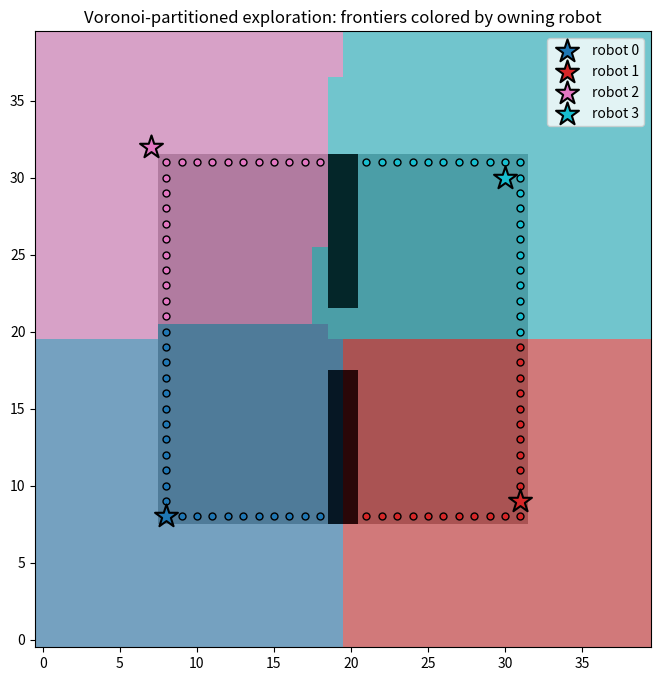

This figure's Python source:
#!/usr/bin/env python3
"""
Day 4 build-tiny: cooperative exploration via Voronoi partitioning,
standalone (no ROS, no Gazebo).

Four robots share a fake occupancy grid (0=free/explored, -1=unknown,
100=occupied/wall). Every frontier cell (a free cell touching unknown
space) gets assigned to whichever robot is CLOSEST to it -- the
Voronoi rule you derived by hand (perpendicular bisectors -> nearest-
neighbor assignment). The point: each robot only chases frontiers in
its own region, so 4 robots don't waste effort re-covering the same
territory.

Run:
    python3 cooperative_exploration.py
"""
import numpy as np
import matplotlib.pyplot as plt

GRID_SIZE = 40
FREE, UNKNOWN, OCCUPIED = 0, -1, 100

# (row, col) positions -- roughly the 4 quadrants of the grid, like
# your hand example, but not perfectly symmetric (real robots won't be).
ROBOT_POSITIONS = np.array([
    [8.0, 8.0],
    [9.0, 31.0],
    [32.0, 7.0],
    [30.0, 30.0],
])


def make_fake_map(size: int) -> np.ndarray:
    """
    Provided for you -- synthetic occupancy grid, not the interesting
    part. Builds a grid that's mostly UNKNOWN, with an already-explored
    FREE rectangle in the middle split by an OCCUPIED wall (with a
    gap), so there's real free/unknown boundary for frontier detection
    to find, and some structure for the Voronoi split to look
    interesting against.
    """
    grid = np.full((size, size), UNKNOWN, dtype=int)
    grid[8:32, 8:32] = FREE
    grid[8:32, 19:21] = OCCUPIED
    grid[18:22, 19:21] = FREE  # gap in the wall
    return grid


def voronoi_owner(point: np.ndarray, robot_positions: np.ndarray) -> int:
    """
    Given a single (row, col) point, return the INDEX of the closest
    robot in robot_positions. This one function IS the Voronoi rule --
    no bisector geometry needed in code, just "who's nearest."

    TODO(you):
      1. distances = np.linalg.norm(robot_positions - point, axis=1)
         -- this computes the Euclidean distance from `point` to EVERY
         robot at once (broadcasting: robot_positions is (n_robots, 2),
         point is (2,), the subtraction broadcasts automatically).
      2. Return the index of the smallest distance: np.argmin(distances).
    """

    distances = np.linalg.norm(robot_positions - point, axis=1)
    return np.argmin(distances)
    




def voronoi_map(grid: np.ndarray, robot_positions: np.ndarray) -> np.ndarray:
    """
    Return a same-shape array where every cell holds the INDEX of its
    owning robot -- this is "color the whole map by Voronoi region."

    TODO(you): nested loop over every (row, col) in the grid (two
    nested `for` loops over grid.shape[0] and grid.shape[1] is
    completely fine -- this isn't performance-critical at this grid
    size). For each cell, call voronoi_owner(np.array([row, col]),
    robot_positions) and store the result in an output array of the
    same shape as `grid`.

    Optional stretch once the loop version works: this can be fully
    vectorized with no loops at all using np.meshgrid to build every
    (row, col) pair at once and broadcasting against all 4 robots
    simultaneously -- worth trying only after the simple version is
    correct and you understand why it's correct.
    """

    regions = np.zeros_like(grid,dtype=int)
    for row in range(grid.shape[0]):
        for column in range(grid.shape[1]):
            point = np.array([row,column])
            regions[row,column] = voronoi_owner(point,robot_positions)
    
    return regions

def detect_frontiers(grid: np.ndarray) -> list:
    """
    Return a list of (row, col) tuples -- every FREE cell that has at
    least one UNKNOWN cell as a direct (up/down/left/right) neighbor.
    Diagonal neighbors don't count; don't overthink this part.

    TODO(you): loop over every (row, col) in the grid. Skip it unless
    grid[row, col] == FREE. Then check its up to 4 neighbors -- watch
    grid edges, a cell on row 0 has no "up" neighbor, etc, so guard
    each neighbor check with a bounds check before indexing. If ANY
    valid neighbor is UNKNOWN, this cell is a frontier: append
    (row, col) to your results list.
    """

    frontiers = [ ]
    rows, cols = grid.shape

    for row in range(rows):
        for col in range(cols):
            if grid[row,col] != FREE:
                continue
            neighbours = [
                (row + 1, col),
                (row - 1, col),
                (row, col + 1),
                (row, col - 1)
            ]
            for nr , nc in neighbours:
                if 0 <= nr < rows and 0 <= nc < cols:
                    if grid[nr,nc] == UNKNOWN:
                        frontiers.append((row,col))
                        break

    return frontiers


def assign_frontiers(frontiers: list, robot_positions: np.ndarray) -> list:
    """
    Pair every frontier cell with its owning robot.

    TODO(you): for each (row, col) in `frontiers`, call
    voronoi_owner(np.array([row, col]), robot_positions) to get the
    owner index, and build a list of (row, col, owner_index) triples.
    """
    assignments = []

    for row,col in frontiers:
        point = np.array([row,col])
        owner = voronoi_owner(point,robot_positions)
        assignments.append((row,col,owner))

    return assignments


# ---------------------------------------------------------------------------
# Plotting -- plumbing, not the interesting part. Provided as-is.
# ---------------------------------------------------------------------------

def plot_result(grid, robot_positions, regions, frontiers_with_owners):
    n_robots = len(robot_positions)
    colors = plt.cm.tab10(np.linspace(0, 1, n_robots))

    fig, ax = plt.subplots(figsize=(8, 8))

    # Tint every cell by its Voronoi owner's color, but shade
    # OCCUPIED cells dark and UNKNOWN cells light so the raw map
    # structure stays visible underneath the region coloring.
    rgb = np.zeros((*grid.shape, 3))
    for r in range(grid.shape[0]):
        for c in range(grid.shape[1]):
            base = np.array(colors[regions[r, c]][:3])
            if grid[r, c] == OCCUPIED:
                rgb[r, c] = base * 0.2
            elif grid[r, c] == UNKNOWN:
                rgb[r, c] = base * 0.5 + 0.4
            else:  # FREE
                rgb[r, c] = base * 0.5 + 0.25
    ax.imshow(np.clip(rgb, 0, 1), origin='lower')

    for row, col, owner in frontiers_with_owners:
        ax.scatter(col, row, color=colors[owner], edgecolor='black', s=25, zorder=5)

    for i, (row, col) in enumerate(robot_positions):
        ax.scatter(col, row, color=colors[i], marker='*', s=300,
                    edgecolor='black', linewidth=1.5, zorder=6,
                    label=f'robot {i}')

    ax.set_title('Voronoi-partitioned exploration: frontiers colored by owning robot')
    ax.legend(loc='upper right')
    plt.savefig('cooperative_exploration.png')
    plt.close()
    print('Saved cooperative_exploration.png')


def main():
    grid = make_fake_map(GRID_SIZE)
    regions = voronoi_map(grid, ROBOT_POSITIONS)
    frontiers = detect_frontiers(grid)
    frontiers_with_owners = assign_frontiers(frontiers, ROBOT_POSITIONS)

    print(f'{len(frontiers)} frontier cells found')
    for i in range(len(ROBOT_POSITIONS)):
        count = sum(1 for _, _, owner in frontiers_with_owners if owner == i)
        print(f'  robot {i}: owns {count} frontier cells')

    plot_result(grid, ROBOT_POSITIONS, regions, frontiers_with_owners)


if __name__ == '__main__':
    main()
